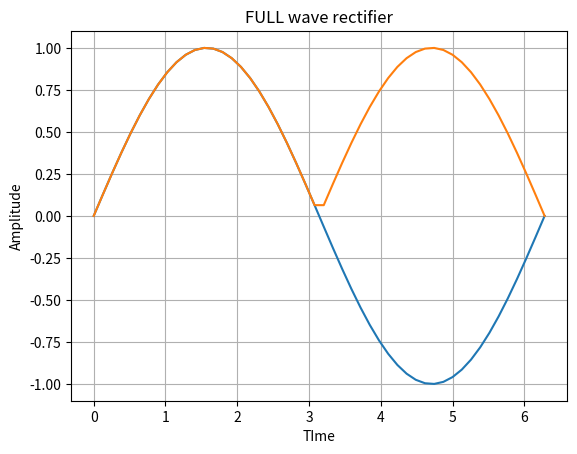

Write Python code to recreate this figure.
import numpy as np
import matplotlib.pyplot as plt
t=np.linspace(0,2*np.pi,50)
x=np.sin(t)
y=np.abs(x)
plt.plot(t,x)
plt.plot(t,y)
plt.xlabel("TIme")
plt.ylabel("Amplitude")
plt.grid()
plt.title("FULL wave rectifier")
plt.show()
